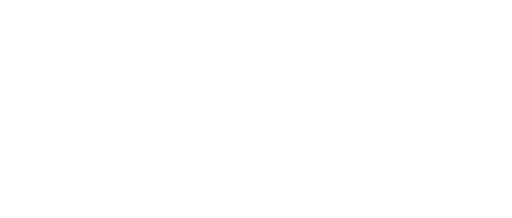
t = 0.00 s
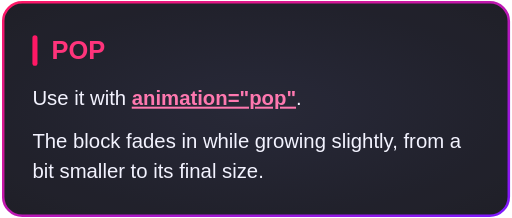
t = 0.60 s
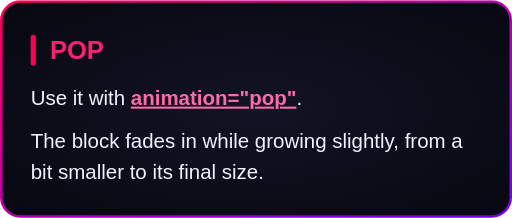
t = 0.80 s
t = 1.60 s: frame unchanged from t = 0.80 s, image omitted
t = 2.40 s: frame unchanged from t = 0.80 s, image omitted
t = 3.20 s: frame unchanged from t = 0.80 s, image omitted

The animated SVG that drew these frames (rendered in a browser with its animation timeline set to each time). Animation: 1 CSS @keyframes rule; one cycle of 4.00 s, repeats indefinitely.

<svg xmlns="http://www.w3.org/2000/svg" width="400" height="170" viewBox="0 0 400 170"><style>
@keyframes entry {
  0% { opacity: 0; transform: scale(0.92); } 20.000% { opacity: 1; transform: none; } 100% { opacity: 1; transform: none; }
}
.entry {
  animation: entry 4s ease-out infinite;
  transform-box: fill-box;
  transform-origin: center;
}
@media (prefers-reduced-motion: reduce) {
  .entry { animation: none; }
}
</style><g class="entry"><defs><radialGradient id="background" cx="0.5" cy="0.5" r="0.7"><stop offset="0" stop-color="#121324"/><stop offset="1" stop-color="#080811"/></radialGradient><linearGradient id="border" x1="0" y1="0" x2="1" y2="1"><stop offset="0" stop-color="#FF0055"/><stop offset="1" stop-color="#7000FF"/></linearGradient></defs><rect x="1" y="1" width="398" height="168" rx="15" fill="url(#background)" stroke="none" stroke-width="2"/><rect x="1" y="1" width="398" height="168" rx="15" fill="none" stroke="url(#border)" stroke-width="2"/><g font-family="Arial, Helvetica, sans-serif"><rect x="24.0" y="27.0" width="4" height="24.0" rx="2" fill="#FF0055"/><text x="39.0" y="46.0" font-size="20" fill="#FF1F6E" font-weight="700">POP</text><text x="24.0" y="81.6" font-size="16" fill="#F2F2FF">Use it with <tspan fill="#FF6BA8" font-weight="700" text-decoration="underline">animation="pop"</tspan>.</text><text x="24.0" y="115.6" font-size="16" fill="#F2F2FF">The block fades in while growing slightly, from a</text><text x="24.0" y="139.6" font-size="16" fill="#F2F2FF">bit smaller to its final size.</text></g></g></svg>
